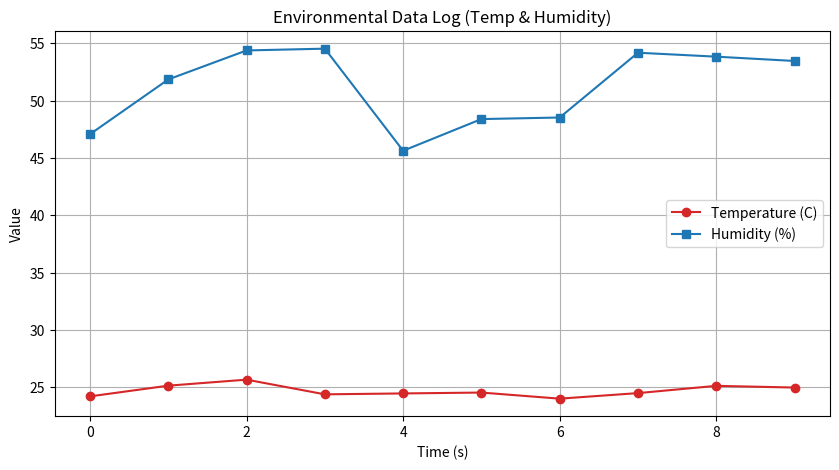

Source code (Python):
# =========================================================
# NAME: KEVIN KIPKOECH KEMBOI
# REG NO: ENG-219-044/2025
# UNIT: FUNDAMENTALS OF COMPUTERS (CIT 2118)
# LAB: Lab 3 - Data Logging and Plotting
# =========================================================

import random
import time
import matplotlib.pyplot as plt

# Lists to store data for plotting
temps = []
humidity = []
timestamps = []

print("Starting Data Logging Simulation...")

try:
    # Task: Loop to log 10 data points
    for t in range(10):
        # Simulating data with random variations
        temp = 25 + random.uniform(-1, 1)
        hum = 50 + random.uniform(-5, 5)
        
        temps.append(temp)
        humidity.append(hum)
        timestamps.append(t)
        
        # Task: Use different file formats (CSV and TXT)
        # Logging to CSV
        with open("sensor_data.csv", "a") as csv_file:
            csv_file.write(f"{t},{temp:.2f},{hum:.2f}\n")
            
        # Logging to TXT
        with open("sensor_log.txt", "a") as txt_file:
            txt_file.write(f"Time: {t}s | Temp: {temp:.2f}C | Humidity: {hum:.2f}%\n")
            
        print(f"Logged: Time {t}s - Temp {temp:.2f}C, Hum {hum:.2f}%")
        
        # Interval between logs
        time.sleep(0.5)

# Task: Add error handling for file operations
except IOError as e:
    print(f"File System Error: Could not write to file. {e}")
except Exception as e:
    print(f"An unexpected error occurred: {e}")

# Task: Plot the data
plt.figure(figsize=(10, 5))
plt.plot(timestamps, temps, label="Temperature (C)", marker='o', color='tab:red')
plt.plot(timestamps, humidity, label="Humidity (%)", marker='s', color='tab:blue')

plt.xlabel("Time (s)")
plt.ylabel("Value")
plt.title("Environmental Data Log (Temp & Humidity)")
plt.legend()
plt.grid(True)
plt.show()
